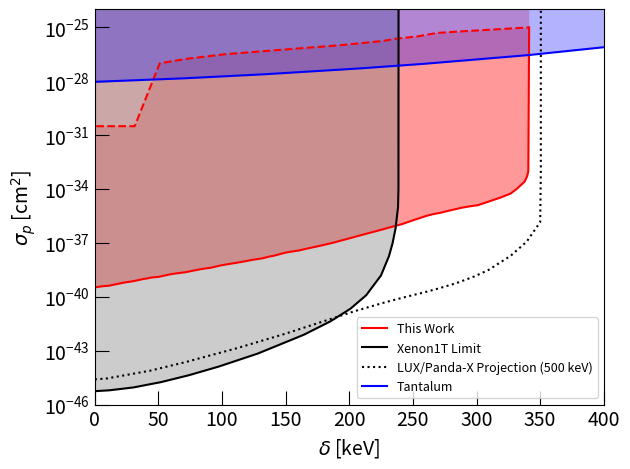

Write Python code to recreate this figure.
#!/usr/bin/python

import matplotlib.pyplot as plt

xenon1tdelta=[0.16648508284554000,11.442005926100300,30.28880509192170,52.03594432493390,74.10588862593000,97.30400705454410,128.0744152582330,164.16258559627600,185.26876737485800,200.89803496692500,213.30623090145900,224.91158640762900,231.2013544023390,233.94471704026100,236.36699407946300,238.30852774152900,238.63800839606700,238.6513595691750,238.7110352671580,238.7110352671580]
xenon1tlimit=[10**x for x in [-45.25400505692540,-45.20578321572110,-45.047130483948000,-44.750363575032800,-44.36380446397820,-43.88746242243210,-43.16254193524240,-42.1199432642573,-41.36728200627670,-40.669816723119800,-39.91705533134090,-38.818915780226900,-37.74143716949740,-37.043823539972500,-36.20115126895990,-35.020011925025100,-34.018445859391600,-32.194898132403500,-24.044192382987200,-23]]

projectiondelta=[0.007687874023076800,9.420955735143340,43.634984866633500,71.8811950116802,112.07041067555300,149.0458814457220,204.166550102836,229.65868615514300,245.27478704055100,259.2831612708820,270.0768296232580,284.5455153107220,298.0968881407920,309.3526831427770,327.0448303425010,339.45636907262200,350.0372328009980,350.55071872012300,350.55071872012300]
projectionlimit=[10**x for x in [-44.59813944906560,-44.54780181258710,-44.11207105133170,-43.62617434945100,-42.85549316750870,-42.07368506923040,-40.806093024557000,-40.2811572983871,-39.99633181633070,-39.75059404843230,-39.543961933064700,-39.23682367796860,-38.879463104504500,-38.51654676074630,-37.71262833677760,-36.936675835880100,-35.8537670262385,-33.012831061744500,-23]]

upscattereddeltajun24=[1.0110294117647100,6.617647058823530,10.569852941176500,22.79411764705880,30.147058823529400,34.9264705882353,38.419117647058800,41.084558823529400,43.933823529411800,50.183823529411800,59.283088235294100,63.051470588235300,71.04779411764700,82.53676470588240,87.22426470588230,90.80882352941180,99.26470588235290,105.51470588235300,114.43014705882400,121.59926470588200,125.18382352941200,131.1580882352940,137.9595588235290,140.625,149.9080882352940,156.80147058823500,160.3860294117650,165.16544117647100,176.83823529411800,187.13235294117600,200.73529411764700,211.76470588235300,223.0698529411760,233.36397058823500,241.36029411764700,251.19485294117600,260.2022058823530,265.8088235294120,271.41544117647100,279.8713235294120,289.3382352941180,297.1507352941180,301.01102941176500,310.7536764705880,319.02573529411800,326.56250000000000,331.43382352941200,337.7757352941180,339.797794117647,340.71691176470600,341.3602941176470]
upscatteredlimitjun24=[10**x for x in [-39.47166313559320,-39.41207627118640,-39.396186440678000,-39.217425847457600,-39.13797669491530,-39.066472457627100,-39.01085805084750,-38.98702330508480,-38.93935381355930,-38.89565677966100,-38.75662076271190,-38.712923728813600,-38.641419491525400,-38.47854872881360,-38.42690677966100,-38.39512711864410,-38.25609110169490,-38.18061440677970,-38.077330508474600,-37.98199152542370,-37.934322033898300,-37.87473516949150,-37.755561440678000,-37.72378177966100,-37.5489936440678,-37.465572033898300,-37.429819915254200,-37.35037076271190,-37.17161016949150,-37.000794491525400,-36.74258474576270,-36.528072033898300,-36.31753177966100,-36.114936440678000,-35.96398305084750,-35.72563559322030,-35.51509533898310,-35.40783898305090,-35.33633474576270,-35.18935381355930,-35.03840042372880,-34.94703389830510,-34.91128177966100,-34.68087923728810,-34.48225635593220,-34.27171610169490,-34.01747881355930,-33.60434322033900,-33.29846398305090,-33.02833686440680,-25.019862288135600]]

maxsigmadelta=[1.102941176470590,31.341911764705900,51.011029411764700,71.96691176470590,102.11397058823500,145.7720588235290,192.46323529411800,226.93014705882300,235.8455882352940,253.86029411764700,268.84191176470600,282.0772058823530,341.3602941176470]
maxsigma1km=[10**x for x in [-30.5177436440678,-30.5177436440678,-27.02198093220340,-26.771716101694900,-26.517478813559300,-26.27118644067800,-26.016949152542400,-25.77462923728810,-25.659427966101700,-25.520391949152500,-25.33368644067800,-25.27012711864410,-25.023834745762700]]

tantalumx=[-0.2591670499881080,70.80200389108540,133.19647117572000,207.43351237576400,258.85007150361600,340.59561885977200,476.64274860259200,546.2521903016400,569.935190339226,584.9527395997590,594.7711973768290]
tantalumy=[10**x for x in [-28.052044609665400,-27.853779429987600,-27.63073110285010,-27.308550185873600,-27.048327137546500,-26.565055762081800,-25.561338289962800,-24.855018587360600,-24.50805452292440,-24.223048327137500,-23.987608426270100]]

plt.xlabel("$\delta$ [keV]",size=14)
plt.ylabel("$\sigma_p$ [cm$^2$]",size=14)

plt.yscale("log")
plt.ylim([10**-46,10**-24])
plt.xlim([0,400])

plt.plot(maxsigmadelta,maxsigma1km,"r--")
plt.plot(upscattereddeltajun24,upscatteredlimitjun24,"r-",label="This Work")
plt.fill_between(upscattereddeltajun24,upscatteredlimitjun24,1,facecolor="red",alpha=0.4)
plt.fill_between(maxsigmadelta,maxsigma1km,1,facecolor="white",alpha=0.4)
plt.plot(xenon1tdelta,xenon1tlimit,"k-",label="Xenon1T Limit")
plt.fill_between(xenon1tdelta,xenon1tlimit,1,facecolor="gray",alpha=0.4)
plt.plot(projectiondelta,projectionlimit,"k:",label="LUX/Panda-X Projection (500 keV)")

plt.plot(tantalumx,tantalumy,"b-",label="Tantalum")
plt.fill_between(tantalumx,tantalumy,1,facecolor="blue",alpha=0.3)

plt.tick_params(direction="in",length=10,labelsize=14)
plt.tick_params(which="minor",direction="in",length=4)

plt.legend(loc=4,fontsize=9)
plt.tight_layout()
plt.savefig("inelasticxenonlimits.pdf")
plt.show()
